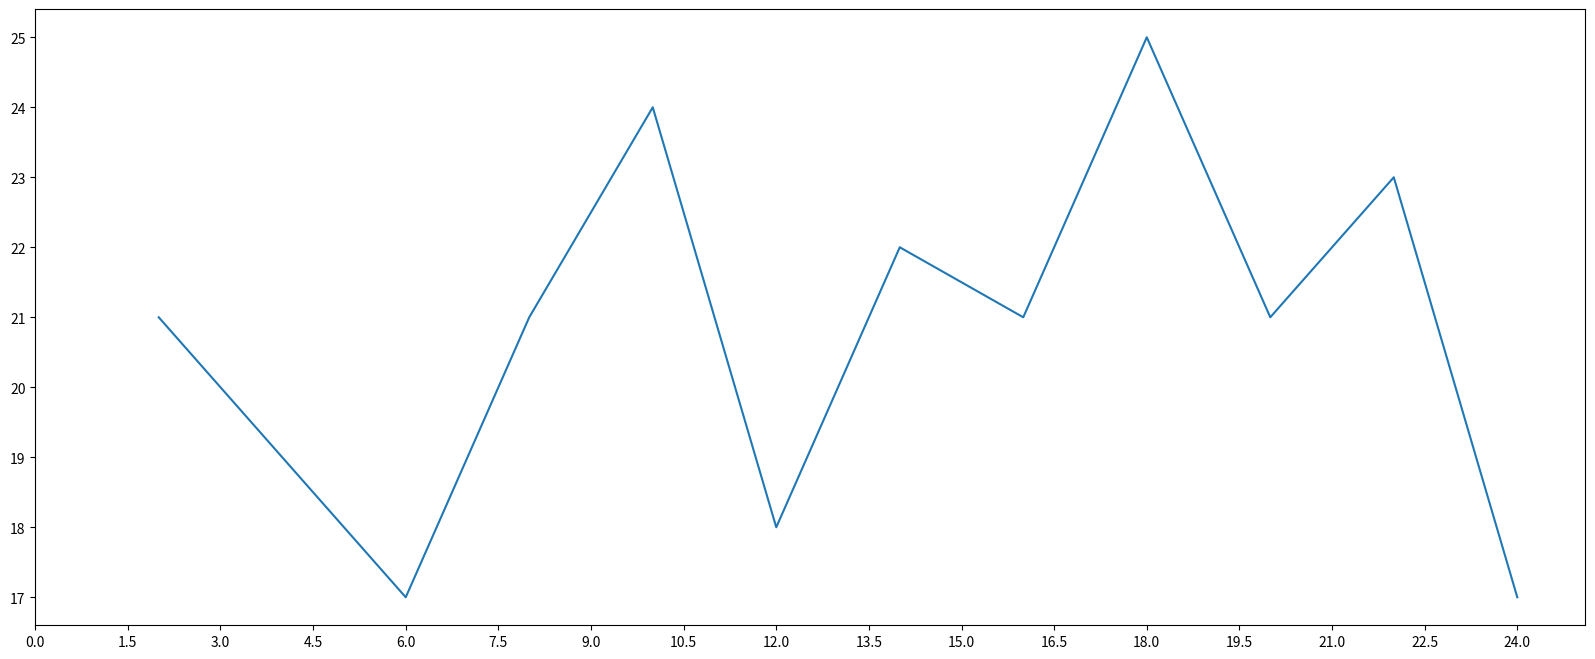

Write Python code to recreate this figure.
''' 从 matplotlib 库中导入 pyplot 模块并重命名为 plt '''
from matplotlib import pyplot as plt
import random

# 参数设置
fig = plt.figure(figsize=(20, 8), dpi=80)  # 大小和分辨率

x = range(2, 26, 2)
y = [random.randint(10, 25) for i in range(12)]

# 绘制
plt.plot(x, y)

# 绘制 x y 轴的刻度
_xticks_list = [i / 2 for i in range(0, 49)]
_yticks_list = range(min(y), max(y) + 1)
plt.xticks(_xticks_list[::3])  # 传啥  X轴就绘制啥
plt.yticks(_yticks_list)

# 保存
# plt.savefig('./t1.png')  # 可以保存为矢量图  .svg  格式

# 表现
plt.show()
